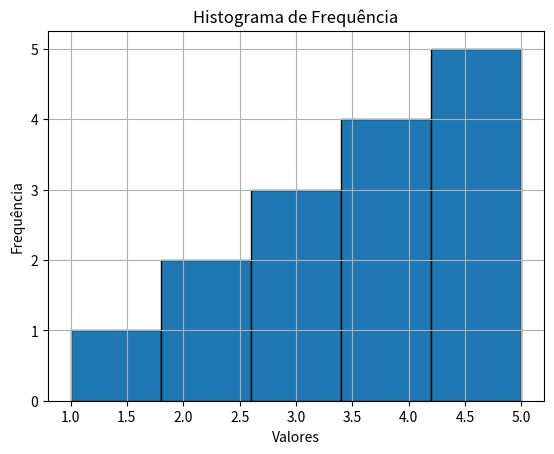

Write Python code to recreate this figure.
# Este código cria um histograma usando Matplotlib.
# Os dados são definidos na lista 'dados', e o histograma é exibido com título e rótulos nos eixos.
# O método plt.hist() é usado para criar o histograma, com 5 intervalos (bins) e bordas pretas.
# O método plt.show() exibe o gráfico.
# Este código cria um histograma usando Matplotlib.
import matplotlib.pyplot as plt

# Dados de exemplo
dados = [1, 2, 2, 3, 3, 3, 4, 4, 4, 4, 5, 5, 5, 5, 5]

# Criando o gráfico
plt.hist(dados, bins=5, edgecolor='black')
plt.title("Histograma de Frequência")
plt.xlabel("Valores")
plt.ylabel("Frequência")
plt.grid()
plt.show()
